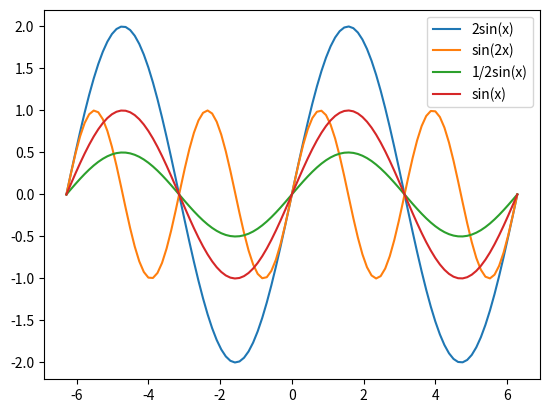

The matplotlib source for this figure:
# ch1_22.py
import matplotlib.pyplot as plt
import numpy as np

left = -2 * np.pi
right = 2 * np.pi
x = np.linspace(left, right, 100)

f1 = 2 * np.sin(x)
f2 = np.sin(2*x)
f3 = 0.5 * np.sin(x)
f4 = np.sin(x)

plt.plot(x, f1, label = '2sin(x)')
plt.plot(x, f2, label = 'sin(2x)')
plt.plot(x, f3, label = '1/2sin(x)')
plt.plot(x, f4, label = 'sin(x)')
plt.legend(loc = 1)
plt.show()